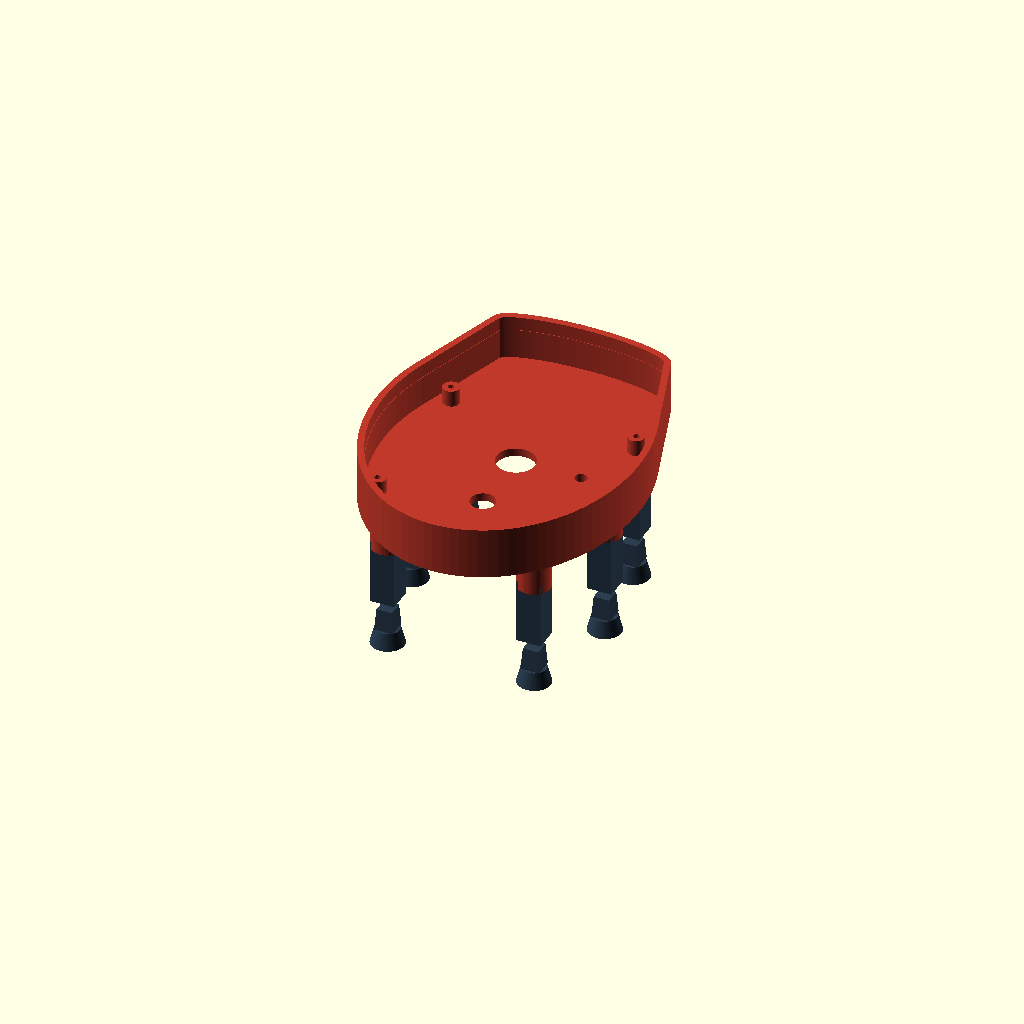
Cell 1: rendered with the file's own defaults.
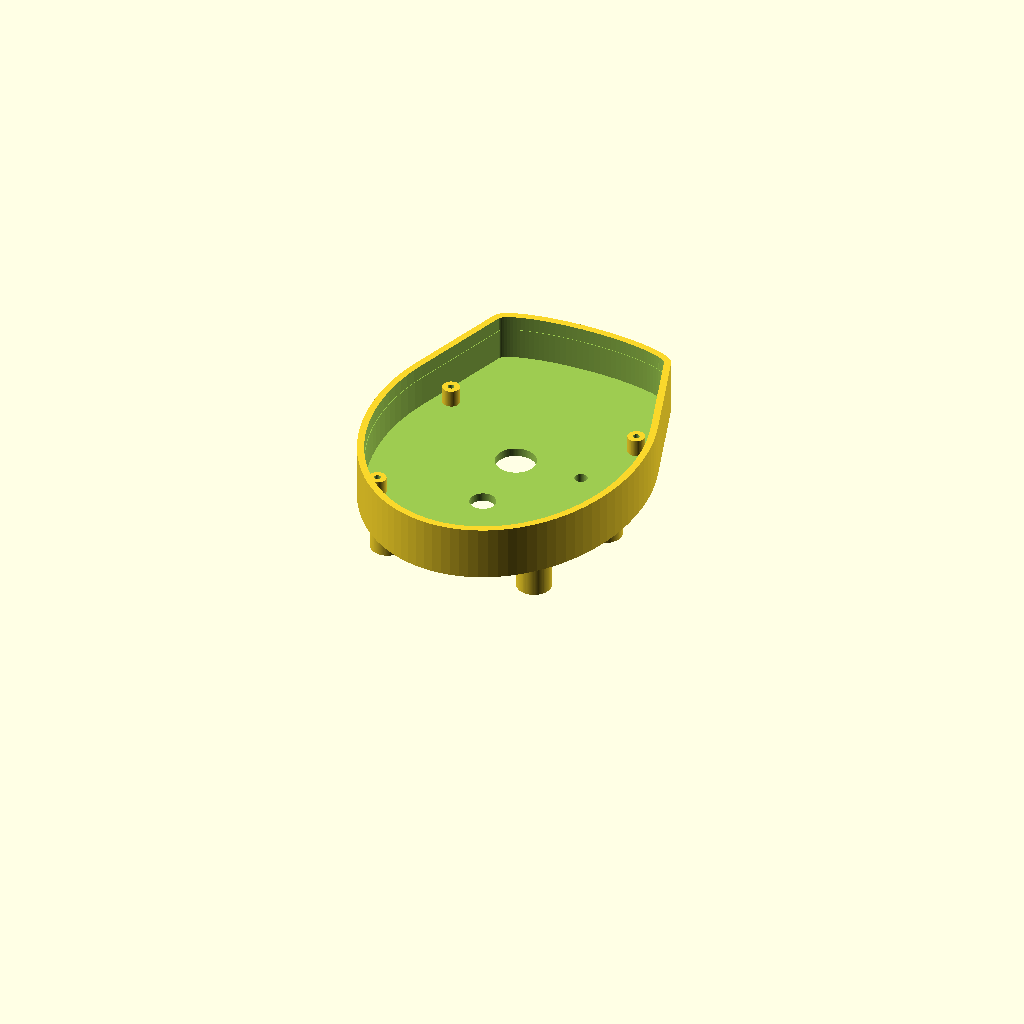
Cell 2 — part set to "base", the other parameters unchanged.
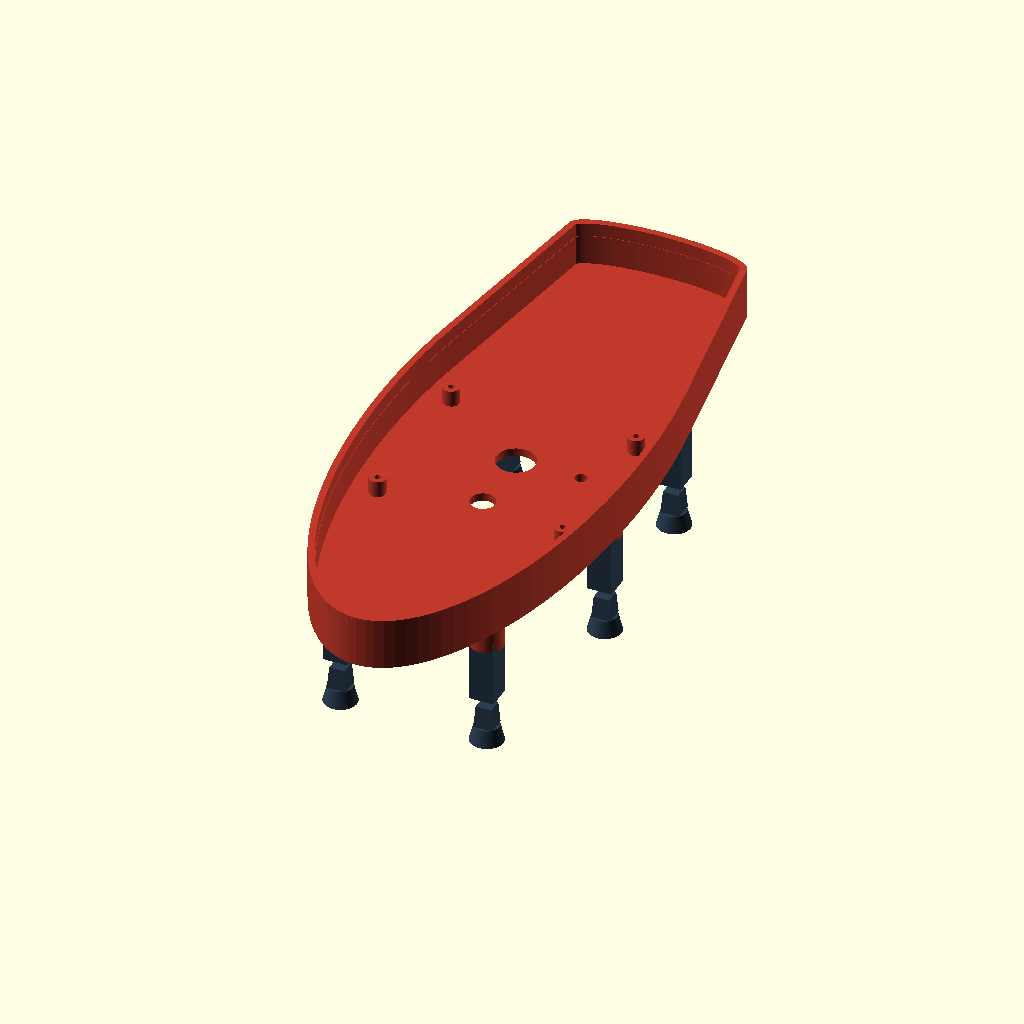
Cell 3: body_len = 240 (everything else at default).
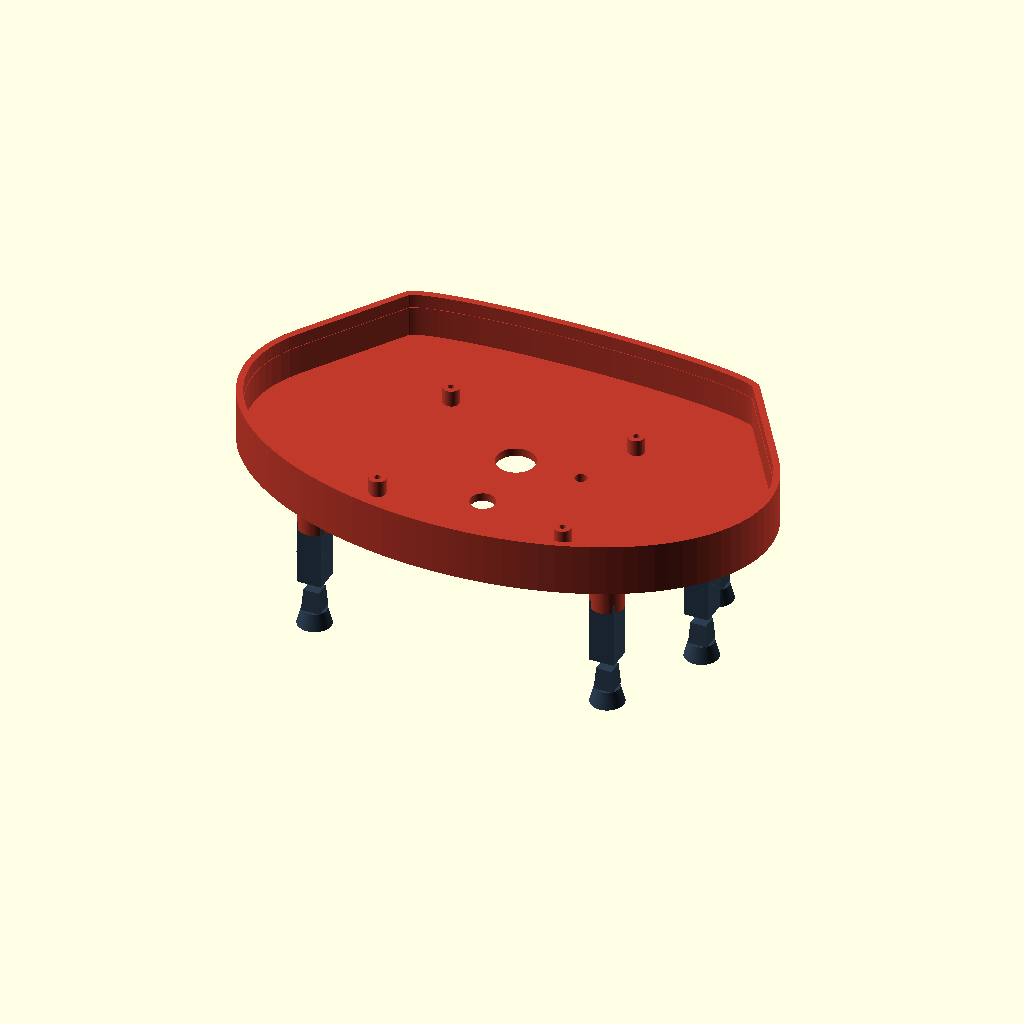
Cell 4: the same model with body_wid = 192.
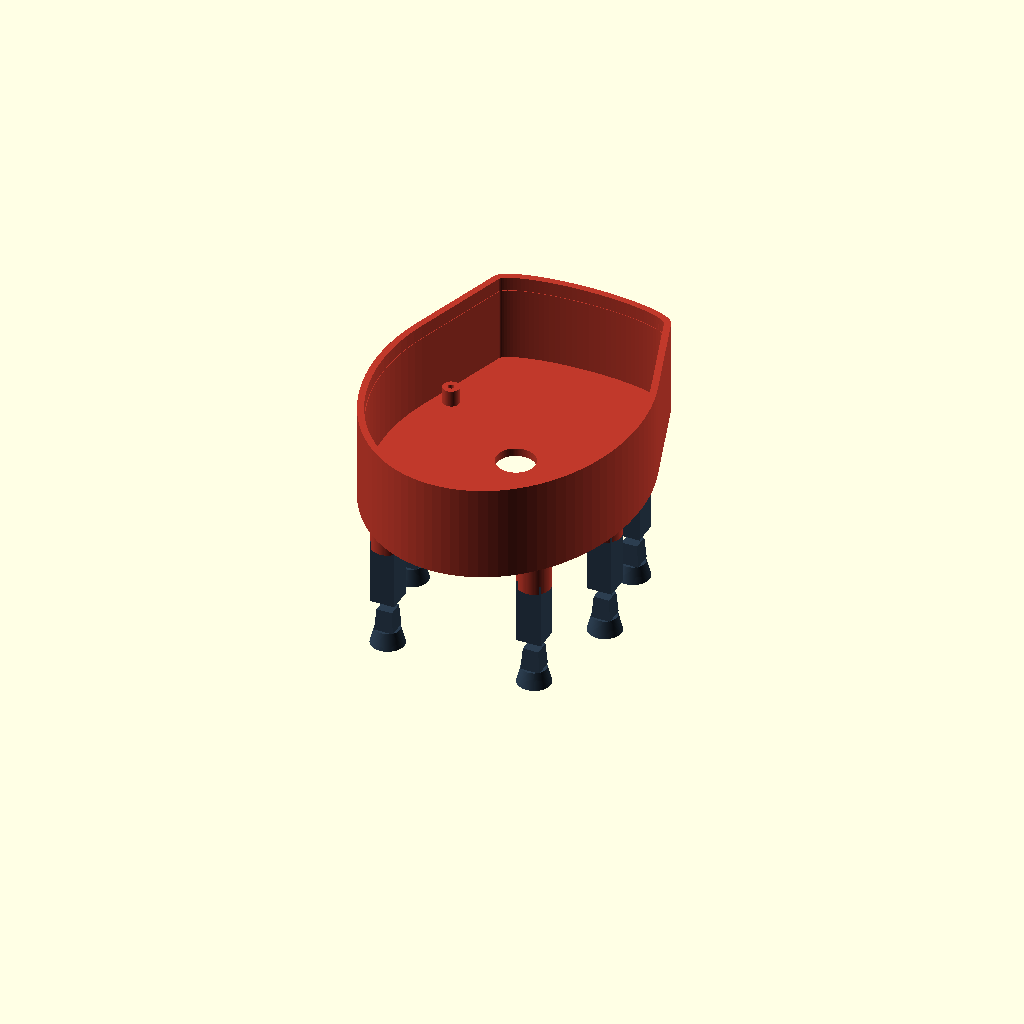
Cell 5: rim_h = 32 (everything else at default).
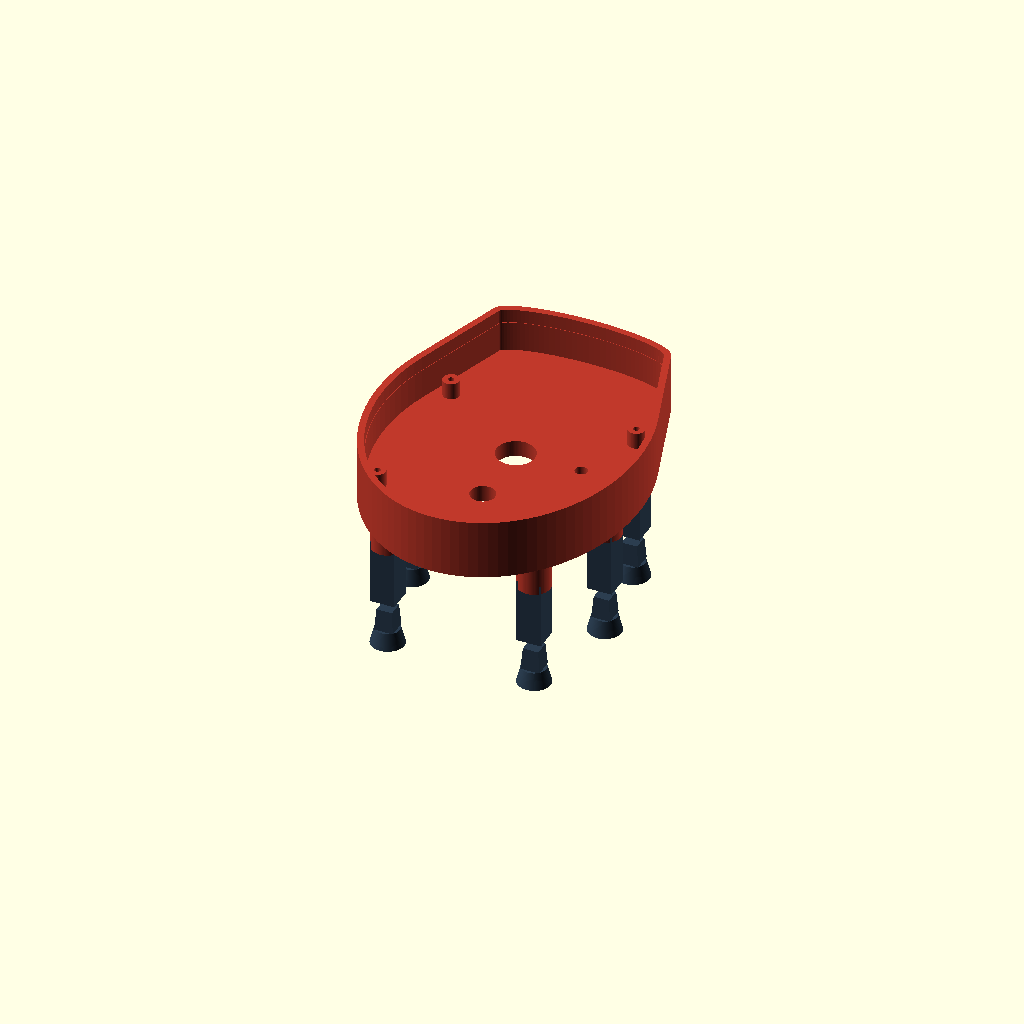
Cell 6: the same model with floor_th = 6.
All cells are drawn from one camera (rotation 55°, 0°, 25°, orthographic, colour scheme Cornfield), so only the parameter changes between them.
The OpenSCAD source (enclosure/ladybug_base.scad):
// ================================================================
//  Insect Detector — ladybug enclosure   ·   PART 1: base + legs
//  Parametric. Units = millimetres. Open in OpenSCAD.
//  Pick what to export with `part` below, then Render (F6) → export STL.
//  github.com/HugoMarkoff/Insect_detector
// ================================================================
//
//  Concept: the ladybug's domed SHELL (printed later, part 2) hides the
//  Pi + trap board + battery. This BOTTOM TRAY is the belly: it carries the
//  three downward-looking windows (camera, IR, light sensor), mounts the
//  boards, and has six sockets for Lego-style stackable legs.
//
// ----------------------------------------------------------------

/* [What to render] */
part = "assembly";   // [assembly, base, leg_segment, foot]

/* [Body size] */
body_len   = 120;    // front→back length of the belly footprint
body_wid   = 96;     // left→right width
rim_h      = 16;     // height of the tray wall (the tall dome sits on top later)
floor_th   = 3.0;    // thickness of the belly floor
wall       = 2.6;    // side-wall thickness
head_bulge = 8;      // how far the little "head" pokes forward

/* [Downward optics — round windows in the floor, all looking straight down] */
// Measure these against your camera/IR/LDR and move them to suit.
cam_d  = 14;   cam_x  = 0;    cam_y  =  6;    // camera lens clearance
ir_d   = 9;    ir_x   = 0;    ir_y   = -20;   // IR illuminator window
ldr_d  = 4.5;  ldr_x  = 24;   ldr_y  =  6;    // photoresistor (light sensor) window

/* [Legs — Lego-style stack] */
socket_od    = 12;    // outer diameter of the socket boss under the belly
socket_sq    = 7.2;   // square hole across-flats (square = anti-rotation)
socket_depth = 11;    // how far the square hole reaches up into the boss
socket_drop  = 12;    // how far the boss hangs below the floor
leg_seg_h    = 12;    // HEIGHT ADDED BY ONE LEG SEGMENT  (stack more = taller)
leg_out      = 9;     // outer square size of a leg segment
peg_sq       = 6.9;   // square peg across-flats  (plugs into a socket)
peg_h        = 8;     // peg length
fit          = 0.20;  // clearance: smaller = tighter grip, bigger = looser

/* [Board standoffs — PLACEHOLDERS, set to your board's holes] */
post_xy   = [[34,28],[-34,28],[34,-30],[-34,-30]];
post_h    = 6;
post_d    = 6;
screw_d   = 2.2;      // M2.5 self-tap pilot

/* [Dome interface] */
ledge_w = 1.4;        // width of the shoulder the dome will rest on
ledge_h = 5;          // height of that shoulder

$fn = 96;

// --- six leg anchor points [x,y] (3 per side): front, mid, rear ---
lx_f = body_wid*0.32; ly_f =  body_len*0.27;
lx_m = body_wid*0.37; ly_m =  0;
lx_r = body_wid*0.28; ly_r = -body_len*0.31;
leg_pos = [[ lx_f, ly_f],[-lx_f, ly_f],
           [ lx_m, ly_m],[-lx_m, ly_m],
           [ lx_r, ly_r],[-lx_r, ly_r]];

// ---------------- 2D belly outline (ellipse + head bump) ----------------
module body_outline() {
  hull() {
    scale([body_wid/2, body_len/2]) circle(r=1);
    translate([0, body_len/2 - 2]) scale([body_wid*0.34, head_bulge]) circle(r=1);
  }
}

// ---------------- leg socket bosses (hang below the floor) ----------------
module leg_bosses(solid=true) {
  for (p = leg_pos) translate([p[0], p[1], 0])
    if (solid)
      translate([0,0,-socket_drop]) cylinder(d=socket_od, h=socket_drop + floor_th);
    else                                  // the square hole, opening downward
      translate([0,0,-socket_drop-0.01]) linear_extrude(socket_depth)
        square([socket_sq, socket_sq], center=true);
}

// ---------------- board standoffs ----------------
module pcb_posts() {
  for (p = post_xy) translate([p[0], p[1], floor_th])
    difference() {
      cylinder(d=post_d, h=post_h);
      translate([0,0,post_h-5]) cylinder(d=screw_d, h=6);
    }
}

// ---------------- the base tray ----------------
module base_tray() {
  difference() {
    union() {
      linear_extrude(floor_th + rim_h) body_outline();
      leg_bosses(solid=true);
    }
    // hollow the inside
    translate([0,0,floor_th]) linear_extrude(rim_h + 1) offset(delta=-wall) body_outline();
    // dome locating shoulder (thin the inner top edge so the shell drops in)
    translate([0,0, floor_th + rim_h - ledge_h]) linear_extrude(ledge_h + 1)
      difference() {
        offset(delta=-wall+0.2) body_outline();
        offset(delta=-wall-ledge_w) body_outline();
      }
    // the three downward windows
    for (o = [[cam_d,cam_x,cam_y],[ir_d,ir_x,ir_y],[ldr_d,ldr_x,ldr_y]])
      translate([o[1], o[2], -1]) cylinder(d=o[0], h=floor_th + 2);
    // square leg holes
    leg_bosses(solid=false);
  }
  pcb_posts();
}

// ---------------- Lego-style leg parts ----------------
module leg_peg()  { linear_extrude(peg_h, scale=0.82) square([peg_sq, peg_sq], center=true); }

module leg_segment() {                 // peg on top, socket in the bottom → stackable
  difference() {
    union() {
      linear_extrude(leg_seg_h) square([leg_out, leg_out], center=true);
      translate([0,0,leg_seg_h]) leg_peg();
    }
    translate([0,0,-0.01]) linear_extrude(peg_h + 0.6)
      square([peg_sq + fit, peg_sq + fit], center=true);   // bottom socket
  }
}

module foot() {                        // peg on top, flat grippy pad on the bottom
  foot_h = 6;
  union() {
    cylinder(d1=leg_out*1.35, d2=leg_out, h=foot_h);
    translate([0,0,foot_h]) leg_peg();
  }
}

// ---------------- one assembled leg hanging under a socket ----------------
//  segments_n = how many 12 mm segments between belly and foot.
module leg_stack(segments_n=2) {
  // peg tip of the topmost segment reaches up into the belly socket
  top = -socket_drop + socket_depth - peg_h;
  for (i=[0:segments_n-1])
    translate([0,0, top - leg_seg_h - i*leg_seg_h]) leg_segment();
  translate([0,0, top - leg_seg_h - segments_n*leg_seg_h - 6]) foot();
}

// ---------------- render selector ----------------
if (part == "base")        base_tray();
else if (part == "leg_segment") leg_segment();
else if (part == "foot")   foot();
else {                                  // "assembly" preview
  color("#c0392b") base_tray();
  color("#2c3e50") for (p = leg_pos) translate([p[0], p[1], 0]) leg_stack(2);
}
Customizer parameters (derived from the source; name, type, default, range or options):
part: string, default "assembly", options "assembly", "base", "leg_segment", "foot"
body_len: number, default 120
body_wid: number, default 96
rim_h: number, default 16
floor_th: number, default 3
wall: number, default 2.6
head_bulge: number, default 8
socket_od: number, default 12
socket_sq: number, default 7.2
socket_depth: number, default 11
socket_drop: number, default 12
leg_seg_h: number, default 12
leg_out: number, default 9
peg_sq: number, default 6.9
peg_h: number, default 8
fit: number, default 0.2
post_h: number, default 6
post_d: number, default 6
screw_d: number, default 2.2
ledge_w: number, default 1.4
ledge_h: number, default 5
